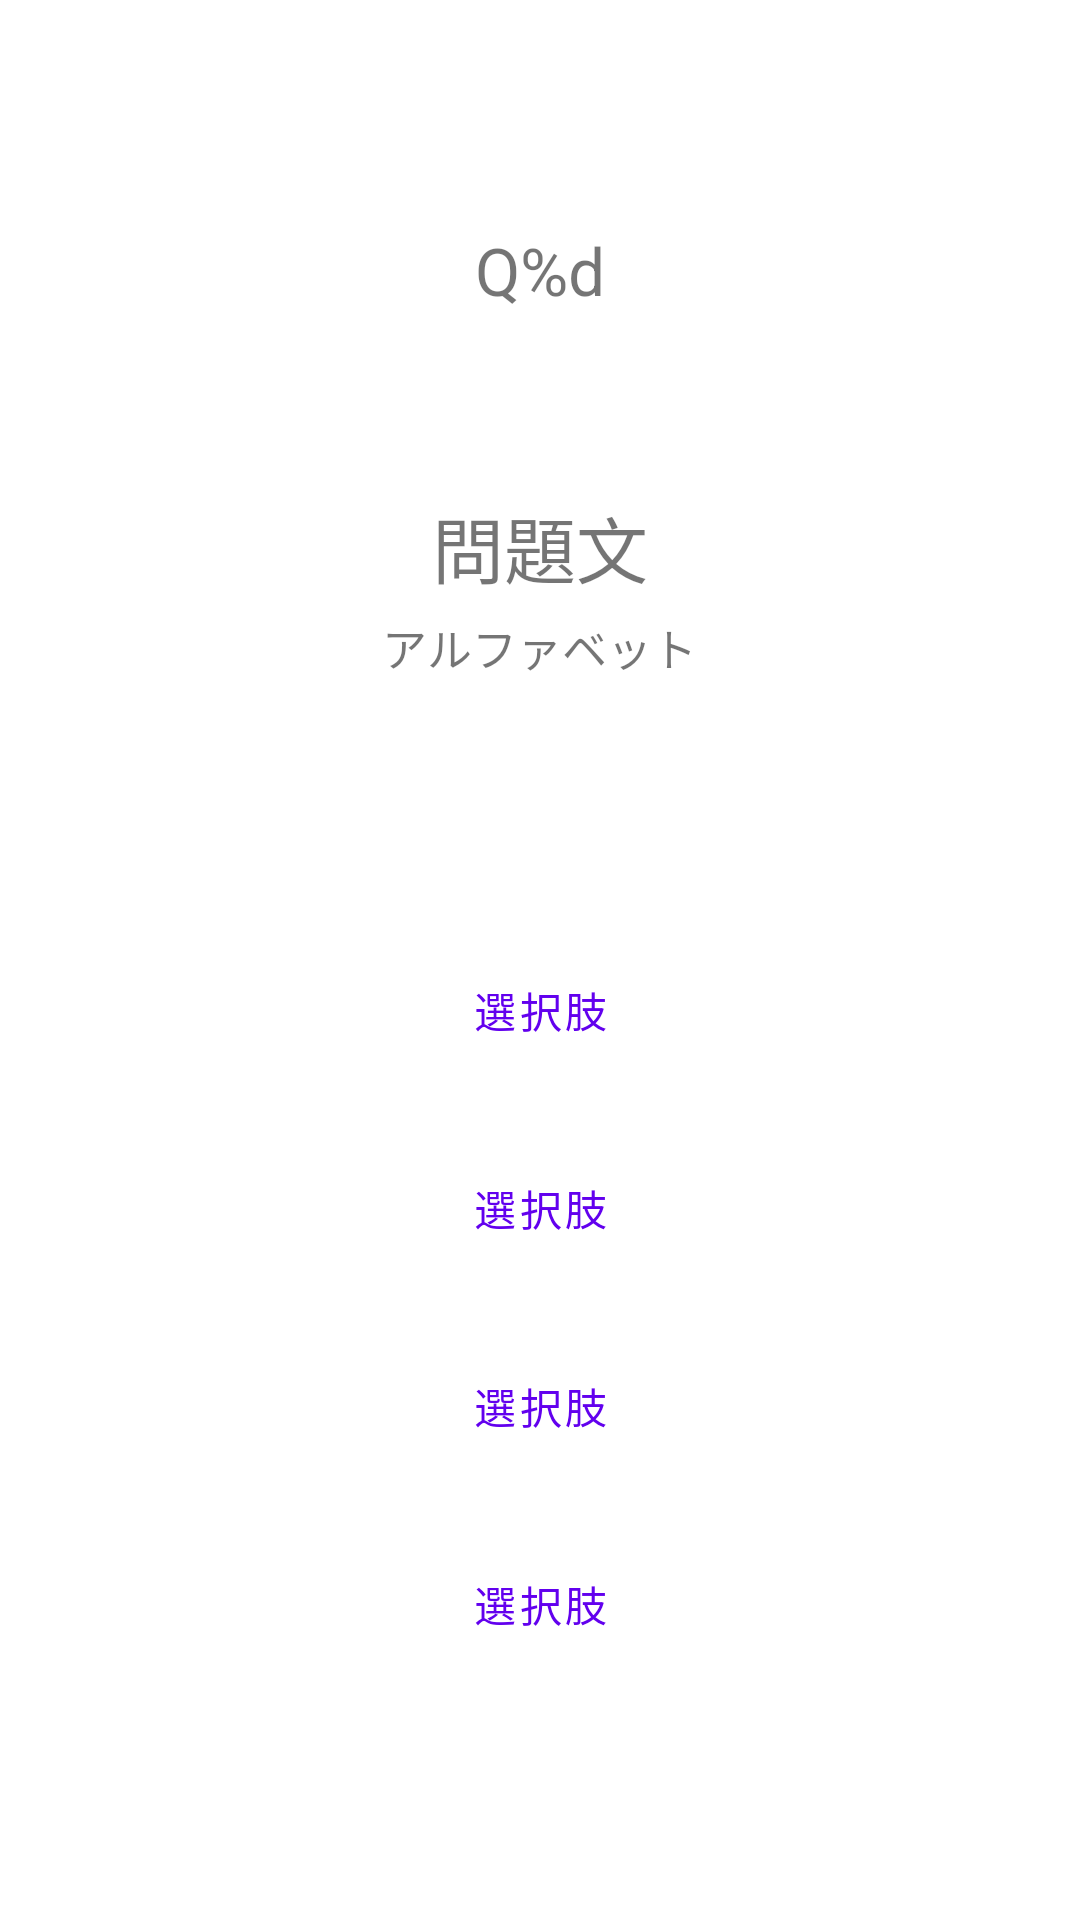

This screen was rendered from an Android layout file. Write that file and the resources it references.
<!-- AndroidManifest.xml: application theme Theme.NihongoQuiz -->
<!-- res/layout/activity_main.xml -->
<?xml version="1.0" encoding="utf-8"?>
<LinearLayout xmlns:android="http://schemas.android.com/apk/res/android"
    xmlns:app="http://schemas.android.com/apk/res-auto"
    xmlns:tools="http://schemas.android.com/tools"
    android:layout_width="match_parent"
    android:layout_height="match_parent"
    tools:context=".MainActivity"
    android:orientation="vertical"
    android:gravity="center">

    <TextView
        android:id="@+id/countLabel"
        android:layout_width="wrap_content"
        android:layout_height="wrap_content"
        android:text="@string/count_label"
        android:textSize="22sp"/>

    <TextView
        android:id="@+id/questionLabel"
        android:layout_width="wrap_content"
        android:layout_height="wrap_content"
        android:text="@string/question_label"
        android:textSize="24sp"
        android:layout_marginTop="60dp"/>

    <TextView
        android:id="@+id/alphabetLabel"
        android:layout_width="wrap_content"
        android:layout_height="wrap_content"
        android:text="@string/alphabet_Label"
        android:textSize="15sp"
        android:layout_marginTop="5dp"/>
    
    <Button
        android:id="@+id/answerBtn1"
        android:layout_width="300dp"
        android:layout_height="60dp"
        android:text="@string/answer_btn"
        android:layout_marginTop="80dp"
        style="@style/Widget.MaterialComponents.Button.OutlinedButton"
        android:onClick="checkAnswer"/>

    <Button
        android:id="@+id/answerBtn2"
        android:layout_width="300dp"
        android:layout_height="60dp"
        android:text="@string/answer_btn"
        android:layout_marginTop="6dp"
        style="@style/Widget.MaterialComponents.Button.OutlinedButton"
        android:onClick="checkAnswer"/>

    <Button
        android:id="@+id/answerBtn3"
        android:layout_width="300dp"
        android:layout_height="60dp"
        android:text="@string/answer_btn"
        android:layout_marginTop="6dp"
        style="@style/Widget.MaterialComponents.Button.OutlinedButton"
        android:onClick="checkAnswer"/>

    <Button
        android:id="@+id/answerBtn4"
        android:layout_width="300dp"
        android:layout_height="60dp"
        android:text="@string/answer_btn"
        android:layout_marginTop="6dp"
        style="@style/Widget.MaterialComponents.Button.OutlinedButton"
        android:onClick="checkAnswer"/>

</LinearLayout>
<!-- resources referenced by this layout -->
<resources>
  <string name="alphabet_Label">アルファベット</string>
  "
  <string name="answer_btn">選択肢</string>
  <string name="count_label">Q%d</string>
  <string name="question_label">問題文</string>
  <style name="Theme.NihongoQuiz" parent="Theme.MaterialComponents.DayNight.NoActionBar">
          
          <item name="colorPrimary">@color/purple_500</item>
          <item name="colorPrimaryVariant">@color/purple_700</item>
          <item name="colorOnPrimary">@color/white</item>
          
          <item name="colorSecondary">@color/teal_200</item>
          <item name="colorSecondaryVariant">@color/teal_700</item>
          <item name="colorOnSecondary">@color/black</item>
          
          <item name="android:statusBarColor" tools:targetApi="l">?attr/colorPrimaryVariant</item>
          
      </style>
  <!-- not gathered from this repository: default colours our renderer supplied (Android Studio template values) -->
  <color name="purple_500">#FF6200EE</color>
  <color name="purple_700">#FF3700B3</color>
  <color name="teal_200">#FF03DAC5</color>
  <color name="teal_700">#FF018786</color>
  <color name="black">#FF000000</color>
  <color name="white">#FFFFFFFF</color>
</resources>
